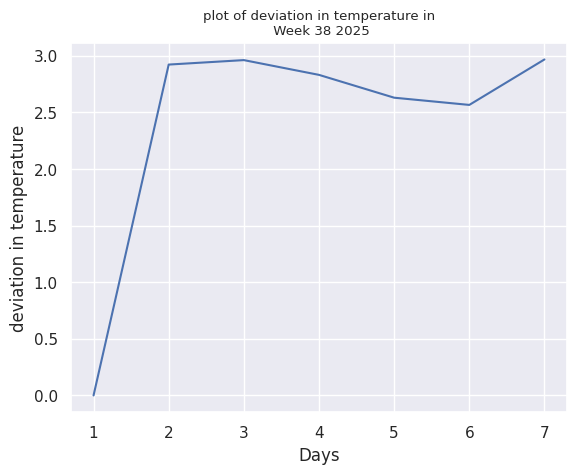

Generate this figure with matplotlib:
from matplotlib import pyplot as plt
import numpy as np
import seaborn as sns
import seaborn as sb
import pandas as pd

#sns.barplot(x="Category", y="Values", data=df, palette="viridis")

#fig,ax=plt.subplots(2,2)
sb.set_style("whitegrid")
sb.set()
sb.despine()
y=np.random.random(7)+2
y[0]=0
x=np.arange(1,8)
plt.plot(x,y)
'''
ax[0,1].plot(x,y)
ax[0,1].plot(sb.set_context('poster'))
'''
#sub context values = paper, notebook, talk, poster
sb.set_context('paper')


plt.xlabel('Days')
plt.ylabel('deviation in temperature')
plt.title('plot of deviation in temperature in\n Week 38 2025')
plt.show()